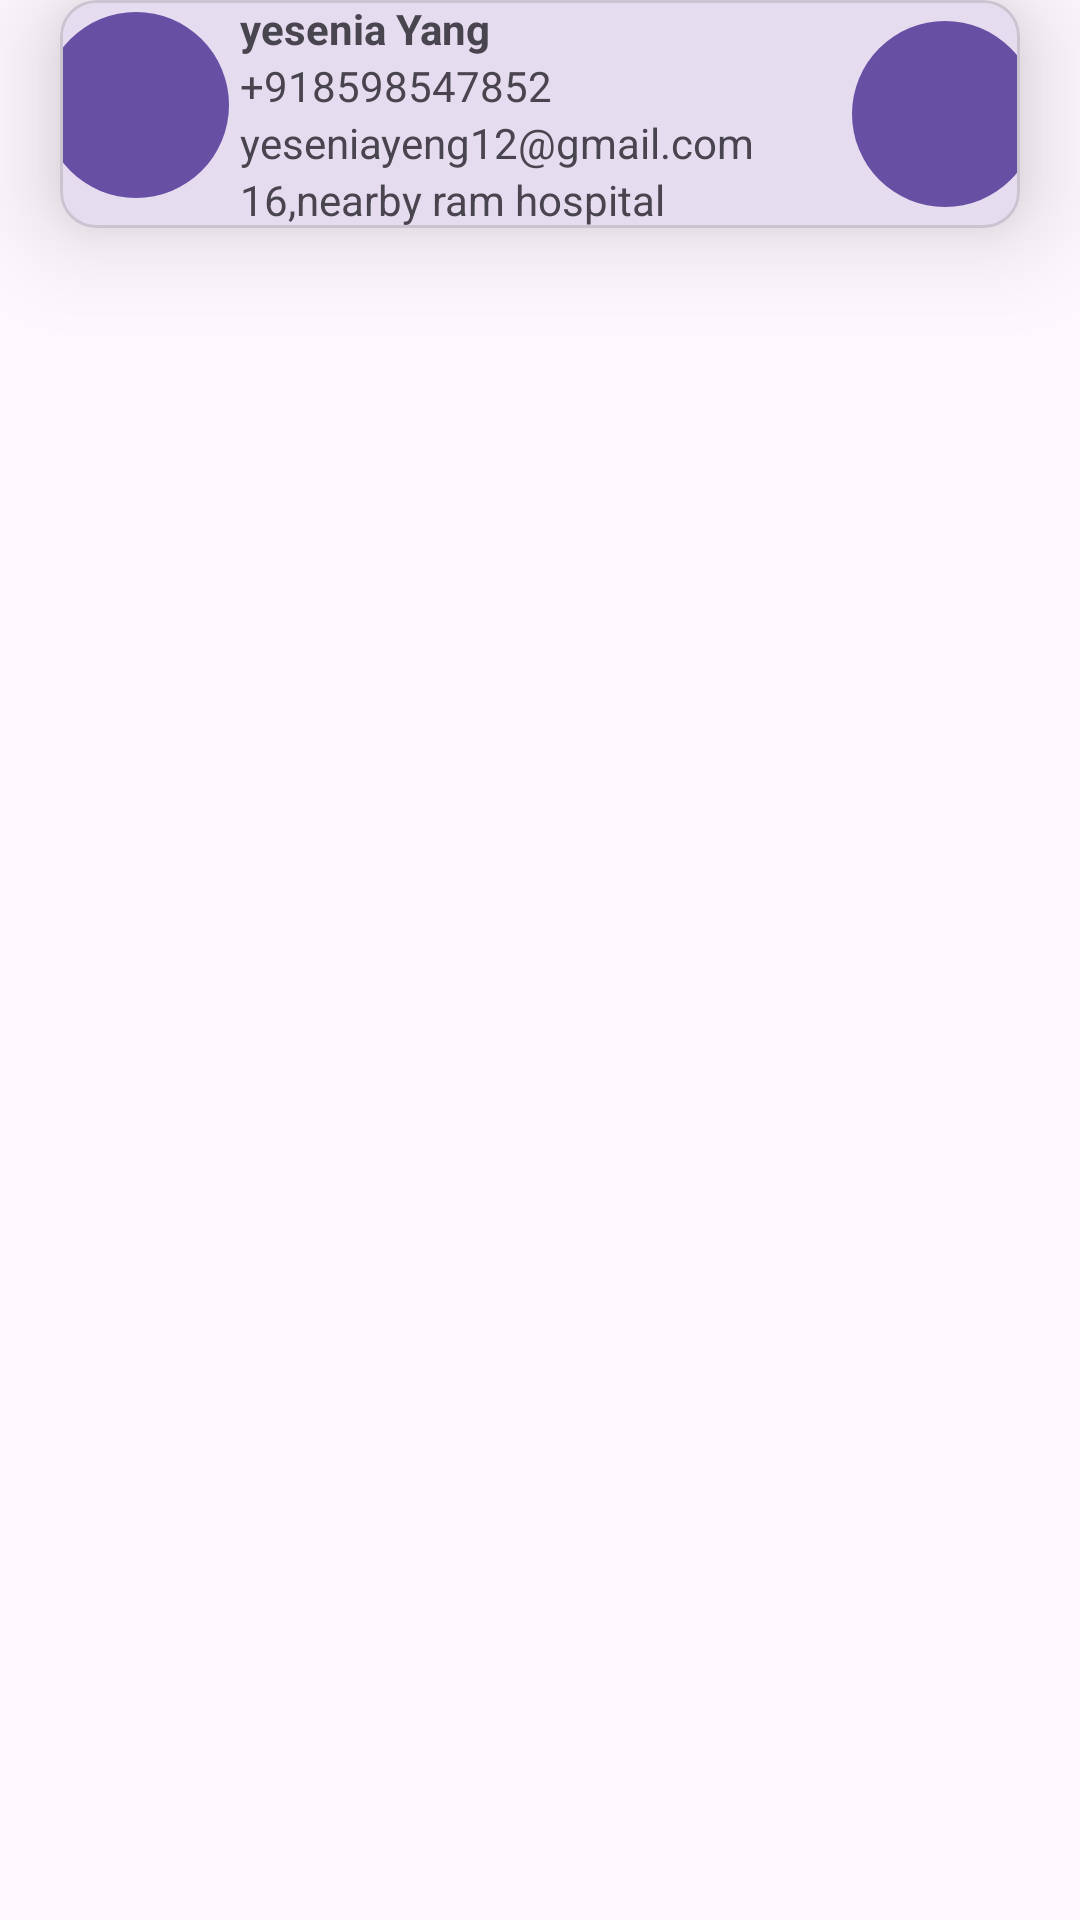

Produce the Android XML layout that renders to this screen, including the resource entries it uses.
<!-- AndroidManifest.xml: application theme Theme.MAD_practical11_21012011002 -->
<!-- res/layout/person_item.xml -->
<?xml version="1.0" encoding="utf-8"?>
<androidx.constraintlayout.widget.ConstraintLayout xmlns:android="http://schemas.android.com/apk/res/android"
    xmlns:tools="http://schemas.android.com/tools"
    android:layout_width="match_parent"
    android:layout_height="match_parent"
    xmlns:app="http://schemas.android.com/apk/res-auto">
    <com.google.android.material.card.MaterialCardView
        android:layout_width="match_parent"
        android:layout_height="wrap_content"
        app:layout_constraintTop_toTopOf="parent"
        app:layout_constraintStart_toStartOf="parent"
        android:layout_marginHorizontal="20dp"
        app:cardElevation="20dp">

        <androidx.constraintlayout.widget.ConstraintLayout
            android:layout_width="match_parent"
            android:layout_height="wrap_content">

            <com.google.android.material.button.MaterialButton
                android:id="@+id/btnPerson"
                style="?materialIconButtonFilledStyle"
                android:layout_width="70dp"
                android:layout_height="70dp"
                app:icon="@drawable/baseline_person_24"
                app:iconGravity="textStart"
                app:iconSize="40dp"
                app:layout_constraintEnd_toStartOf="@+id/linearLayout"
                app:layout_constraintHorizontal_bias="0.192"
                app:layout_constraintStart_toStartOf="parent"
                app:layout_constraintTop_toTopOf="parent" />

            <LinearLayout
                android:id="@+id/linearLayout"
                android:layout_width="wrap_content"
                android:layout_height="wrap_content"
                android:orientation="vertical"
                app:layout_constraintEnd_toStartOf="@+id/btnLocation"
                app:layout_constraintTop_toTopOf="parent"
                app:layout_constraintStart_toEndOf="@id/btnPerson"
                app:layout_constraintBottom_toBottomOf="parent">

                <TextView
                    android:id="@+id/name"
                    android:layout_width="wrap_content"
                    android:layout_height="wrap_content"
                    android:gravity="center"
                    android:text="yesenia Yang"
                    android:textStyle="bold" />

                <TextView
                    android:id="@+id/mobile"
                    android:layout_width="wrap_content"
                    android:layout_height="wrap_content"
                    android:text="+918598547852" />

                <TextView
                    android:id="@+id/emailid"
                    android:layout_width="200dp"
                    android:layout_height="wrap_content"
                    android:text="yeseniayeng12@gmail.com" />

                <TextView
                    android:id="@+id/address"
                    android:layout_width="200dp"
                    android:layout_height="wrap_content"
                    android:text="16,nearby ram hospital" />
            </LinearLayout>

            <com.google.android.material.button.MaterialButton
                android:id="@+id/btnLocation"
                style="?materialIconButtonFilledStyle"
                android:layout_width="70dp"
                android:layout_height="70dp"
                app:icon="@drawable/baseline_location_on_24"
                app:iconGravity="textStart"
                app:iconSize="40dp"
                app:layout_constraintBottom_toBottomOf="parent"
                app:layout_constraintEnd_toEndOf="parent"
                app:layout_constraintStart_toEndOf="@+id/linearLayout"
                app:layout_constraintTop_toTopOf="parent" />


        </androidx.constraintlayout.widget.ConstraintLayout>
    </com.google.android.material.card.MaterialCardView>
</androidx.constraintlayout.widget.ConstraintLayout>
<!-- resources referenced by this layout -->
<resources>
  <style name="Theme.MAD_practical11_21012011002" parent="Base.Theme.MAD_practical11_21012011002" />
  <style name="Base.Theme.MAD_practical11_21012011002" parent="Theme.Material3.DayNight.NoActionBar">
          
          
      </style>
</resources>
